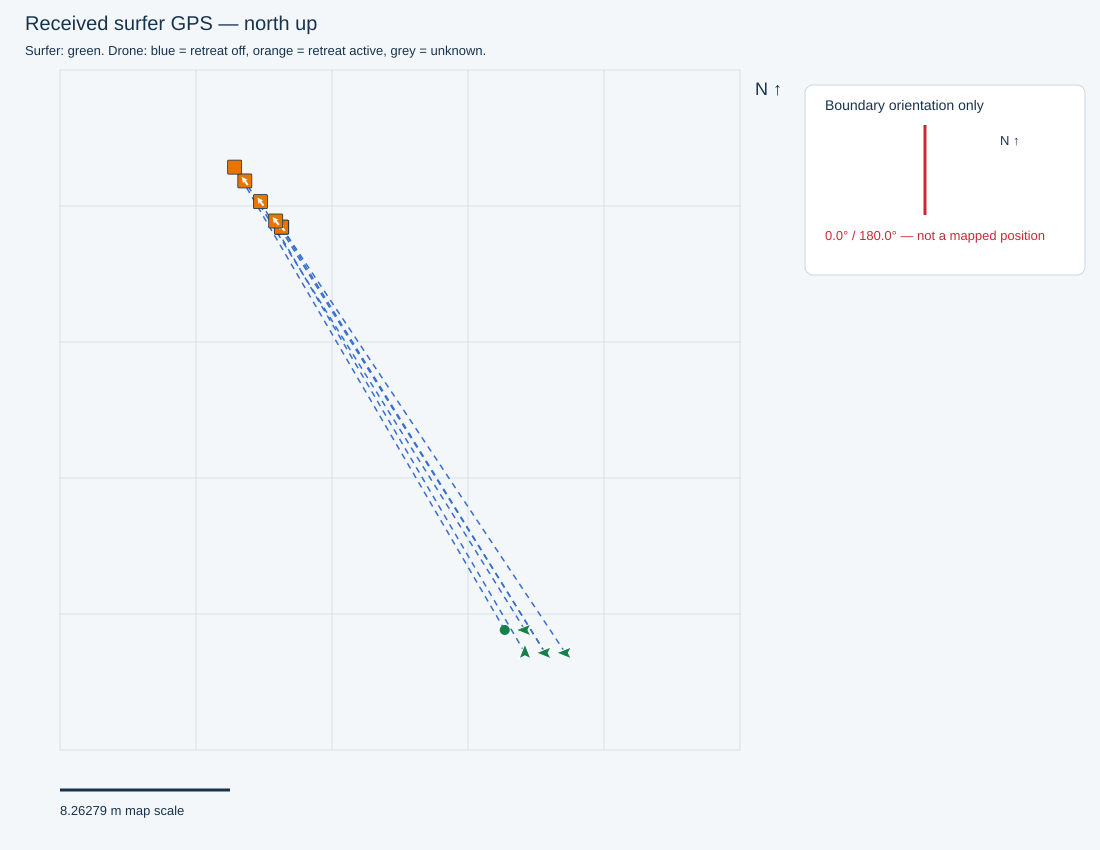

Values plotted in this chart, from the file beside it:
receivedTimestamp, sequence, latitude, longitude, accepted, senderMs, sourceFile, sourceLine, firstWaveRideTimeMs, waveRideStartTimesMs, minimumDistanceMetres, filmingSeparationMetres, retreatStartedSincePreviousPacket, retreatStartTimestamps, retreatActive, retreatStateTimestamp, gimbalBandConfig, gimbalActiveBand, gimbalTilting, gimbalTargetPitchDeg, heightAboveTakeoffM, gimbalTiltDeg, gimbalReportedTimestamp, point
2026-10-30T14:03:07.530+10:00, 3466, -27.95, 153.4, True, 1825335, C:\Users\gildo\temp\311026\cam3_full_202…, 17956, 1793333001812, [1793333001812, 1793333149716, 179333327…, 25.0, 31.0, False, , False, 2026-10-30T14:03:07.523+10:00, {'bufferMetres': 5, 'bands': [{'maxDista…, 3, False, -30.0, 8.5, -29.9, 2026-10-30T14:03:07.524+10:00, S0
2026-10-30T14:03:08.030+10:00, 3467, -27.95, 153.4, True, 1825835, C:\Users\gildo\temp\311026\cam3_full_202…, 17984, 1793333001812, [1793333001812, 1793333149716, 179333327…, 25.0, 31.0, True, 2026-10-30T14:03:07.625+10:00, True, 2026-10-30T14:03:07.944+10:00, {'bufferMetres': 5, 'bands': [{'maxDista…, 3, False, -30.0, 8.5, -30.0, 2026-10-30T14:03:07.945+10:00, S1
2026-10-30T14:03:08.533+10:00, 3468, -27.95, 153.4, True, 1826335, C:\Users\gildo\temp\311026\cam3_full_202…, 18014, 1793333001812, [1793333001812, 1793333149716, 179333327…, 25.0, 31.0, False, , True, 2026-10-30T14:03:08.472+10:00, {'bufferMetres': 5, 'bands': [{'maxDista…, 3, False, -30.0, 8.5, -29.9, 2026-10-30T14:03:08.472+10:00, S2
2026-10-30T14:03:09.030+10:00, 3469, -27.95, 153.4, True, 1826835, C:\Users\gildo\temp\311026\cam3_full_202…, 18044, 1793333001812, [1793333001812, 1793333149716, 179333327…, 25.0, 31.0, False, , True, 2026-10-30T14:03:08.999+10:00, {'bufferMetres': 5, 'bands': [{'maxDista…, 3, False, -30.0, 8.5, -29.9, 2026-10-30T14:03:08.999+10:00, S3
2026-10-30T14:03:09.901+10:00, 3470, -27.95, 153.4, True, 1827335, C:\Users\gildo\temp\311026\cam3_full_202…, 18090, 1793333001812, [1793333001812, 1793333149716, 179333327…, 25.0, 31.0, False, , True, 2026-10-30T14:03:09.834+10:00, {'bufferMetres': 5, 'bands': [{'maxDista…, 3, False, -30.0, 8.5, -30.0, 2026-10-30T14:03:09.835+10:00, S4
2026-10-30T14:03:10.264+10:00, 3471, -27.95, 153.4, True, 1828065, C:\Users\gildo\temp\311026\cam3_full_202…, 18115, 1793333001812, [1793333001812, 1793333149716, 179333327…, 25.0, 31.0, False, , True, 2026-10-30T14:03:10.262+10:00, {'bufferMetres': 5, 'bands': [{'maxDista…, 3, False, -30.0, 8.5, -29.9, 2026-10-30T14:03:10.263+10:00, S5
